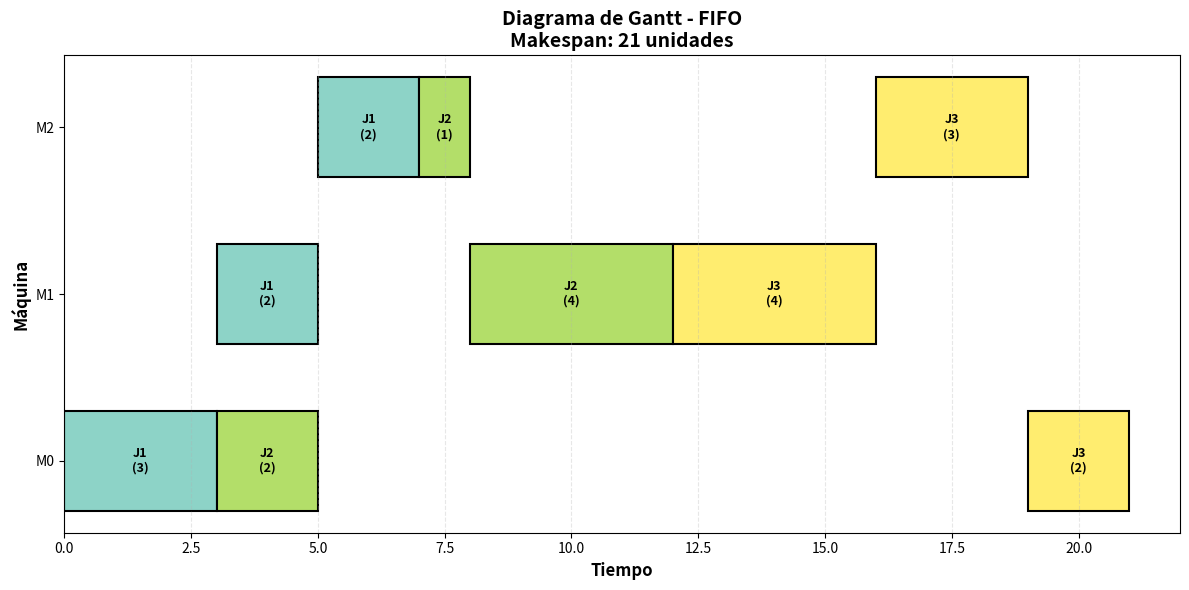
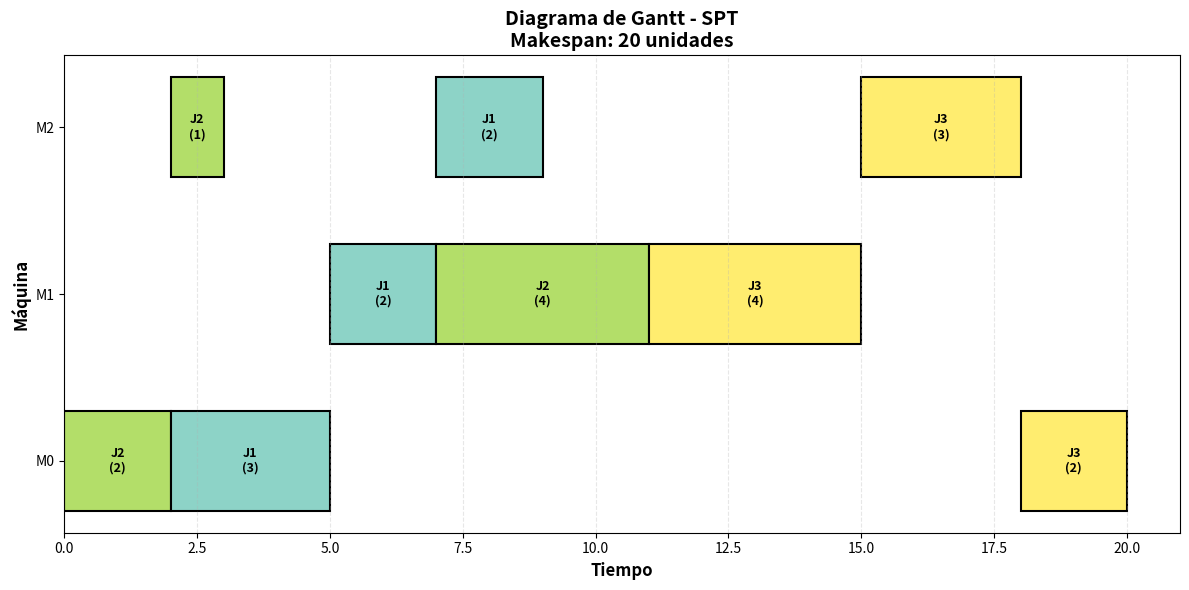
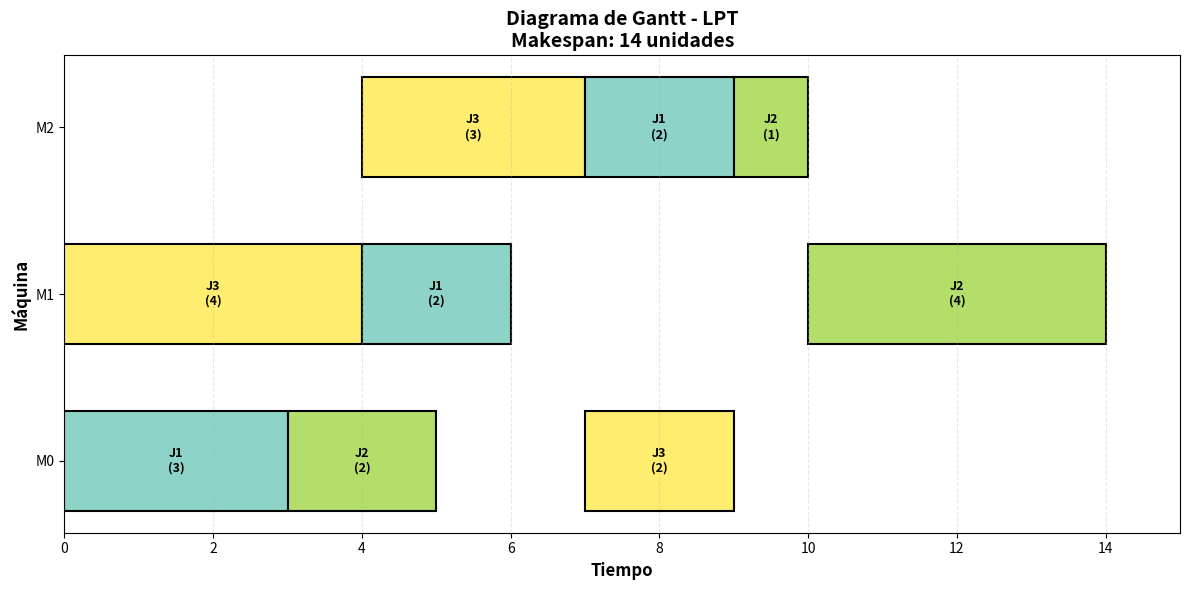
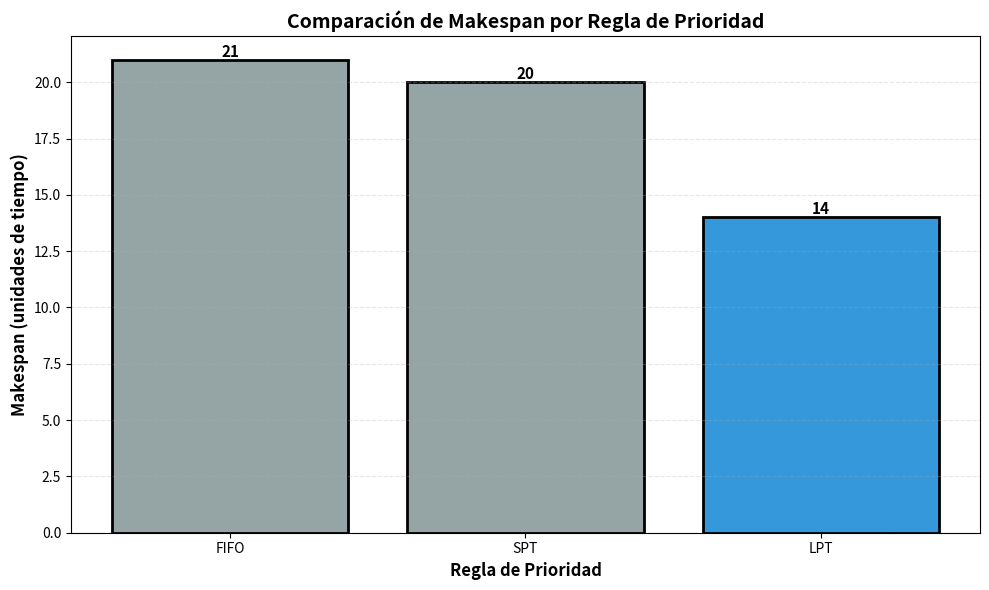

Write Python code to recreate these figures, in order.
import matplotlib.pyplot as plt
import numpy as np
from typing import List, Tuple, Dict

class JSSPSolver:
    """
    Resuelve el Job Shop Scheduling Problem usando reglas de prioridad.
    """
    
    def __init__(self, jobs: List[List[Tuple[int, int]]]):
        """
        Inicializa el solver con la instancia del problema.
        
        Args:
            jobs: Lista de trabajos. Cada trabajo es una lista de tuplas (máquina, tiempo)
                  Ejemplo: [[(0, 3), (1, 2)], [(1, 4), (0, 1)]]
        """
        self.jobs = jobs
        self.num_jobs = len(jobs)
        self.num_machines = max(max(op[0] for op in job) for job in jobs) + 1
        
    def solve(self, rule: str = 'FIFO') -> Tuple[List[Dict], int]:
        """
        Resuelve el JSSP usando la regla de prioridad especificada.
        
        Args:
            rule: Regla de prioridad ('FIFO', 'SPT', 'LPT')
            
        Returns:
            Tupla con (schedule, makespan)
            schedule: Lista de operaciones programadas
            makespan: Tiempo total de finalización
        """
        # Estructuras de datos para el scheduling
        schedule = []  # Operaciones programadas

        # Arreglos de control
        machine_available = [0] * self.num_machines  # Tiempo disponible de cada máquina
        job_progress = [0] * self.num_jobs  # Próxima operación de cada trabajo
        job_available = [0] * self.num_jobs  # Tiempo disponible de cada trabajo
        
        # Total de operaciones a programar (3 + 3 + 3 = 9)
        total_operations = sum(len(job) for job in self.jobs)
        
        # Bucle principal: programar todas las operaciones
        while len(schedule) < total_operations:
            # Paso 1: Identificar operaciones disponibles
            available_ops = []
            
            for job_id in range(self.num_jobs): # J1, J2, J3
                op_index = job_progress[job_id] # Que operacion sigue?
                
                # Verificar si el trabajo tiene operaciones pendientes
                if op_index < len(self.jobs[job_id]):
                    machine, duration = self.jobs[job_id][op_index]

                    # Agregar a disponibles
                    available_ops.append({
                        'job': job_id,
                        'operation': op_index,
                        'machine': machine,
                        'duration': duration,
                        'job_ready_time': job_available[job_id]
                    })
            
            if not available_ops:
                break
            
            # Paso 2: Aplicar regla de prioridad para seleccionar operación
            selected_op = self._select_operation(available_ops, rule)
            
            # Paso 3: Calcular tiempos de inicio y fin
            # La operación inicia cuando AMBOS estén disponibles
            start_time = max(
                machine_available[selected_op['machine']],  # Máquina disponible
                job_available[selected_op['job']]           # Trabajo disponible
            )
            end_time = start_time + selected_op['duration']
            
            # Paso 4: Programar la operación
            schedule.append({
                'job': selected_op['job'],
                'operation': selected_op['operation'],
                'machine': selected_op['machine'],
                'start': start_time,
                'end': end_time,
                'duration': selected_op['duration']
            })
            
            # Paso 5: Actualizar disponibilidad
            machine_available[selected_op['machine']] = end_time
            job_available[selected_op['job']] = end_time
            job_progress[selected_op['job']] += 1
        
        # Calcular makespan (tiempo máximo de finalización)
        makespan = max(op['end'] for op in schedule)
        
        return schedule, makespan
    
    def _select_operation(self, available_ops: List[Dict], rule: str) -> Dict:
        """
        Selecciona una operación según la regla de prioridad.
        
        Args:
            available_ops: Lista de operaciones disponibles
            rule: Regla de prioridad ('FIFO', 'SPT', 'LPT')
            
        Returns:
            Operación seleccionada
        """
        if rule == 'FIFO':
            # First In First Out: seleccionar la primera en la lista
            return available_ops[0]
        
        elif rule == 'SPT':
            # Shortest Processing Time: seleccionar la de menor duración
            return min(available_ops, key=lambda op: op['duration'])
        
        elif rule == 'LPT':
            # Longest Processing Time: seleccionar la de mayor duración
            return max(available_ops, key=lambda op: op['duration'])
        
        else:
            raise ValueError(f"Regla desconocida: {rule}")
    
    def print_schedule(self, schedule: List[Dict], makespan: int, rule: str):
        """
        Imprime el schedule de forma legible.
        """
        print(f"\n{'='*60}")
        print(f"REGLA: {rule}")
        print(f"{'='*60}")
        print(f"Makespan: {makespan} unidades de tiempo\n")
        
        # Ordenar por máquina y tiempo de inicio
        schedule_sorted = sorted(schedule, key=lambda x: (x['machine'], x['start']))
        
        print(f"{'Máquina':<10} {'Trabajo':<10} {'Operación':<12} {'Inicio':<10} {'Fin':<10} {'Duración':<10}")
        print("-" * 60)
        
        for op in schedule_sorted:
            print(f"M{op['machine']:<9} J{op['job']+1:<9} Op{op['operation']+1:<11} "
                  f"{op['start']:<10} {op['end']:<10} {op['duration']:<10}")
    
    def plot_gantt(self, schedule: List[Dict], makespan: int, rule: str):
        """
        Genera un diagrama de Gantt para visualizar el schedule.
        """
        fig, ax = plt.subplots(figsize=(12, 6))
        
        # Colores para cada trabajo
        colors = plt.cm.Set3(np.linspace(0, 1, self.num_jobs))
        
        # Dibujar cada operación
        for op in schedule:
            machine = op['machine']
            start = op['start']
            duration = op['duration']
            job = op['job']
            
            # Dibujar barra
            ax.barh(machine, duration, left=start, height=0.6, 
                   color=colors[job], edgecolor='black', linewidth=1.5)
            
            # Añadir etiqueta
            ax.text(start + duration/2, machine, f"J{job+1}\n({duration})", 
                   ha='center', va='center', fontweight='bold', fontsize=9)
        
        # Configurar ejes
        ax.set_xlabel('Tiempo', fontsize=12, fontweight='bold')
        ax.set_ylabel('Máquina', fontsize=12, fontweight='bold')
        ax.set_title(f'Diagrama de Gantt - {rule}\nMakespan: {makespan} unidades', 
                    fontsize=14, fontweight='bold')
        
        ax.set_yticks(range(self.num_machines))
        ax.set_yticklabels([f'M{i}' for i in range(self.num_machines)])
        ax.set_xlim(0, makespan + 1)
        ax.grid(axis='x', alpha=0.3, linestyle='--')
        
        plt.tight_layout()
        plt.savefig(f'gantt_{rule}.png', dpi=300, bbox_inches='tight')
        print(f"Diagrama guardado como: gantt_{rule}.png")


def compare_rules(jobs: List[List[Tuple[int, int]]]):
    """
    Compara las tres reglas de prioridad y muestra resultados.
    """
    print("\n" + "="*70)
    print(" "*15 + "COMPARACIÓN DE REGLAS DE PRIORIDAD")
    print(" "*20 + "Job Shop Scheduling Problem")
    print("="*70)
    
    # Mostrar instancia
    print("\nINSTANCIA DEL PROBLEMA (3 trabajos × 3 máquinas):")
    print("-" * 70)
    for i, job in enumerate(jobs):
        operations = " → ".join([f"M{m}({t})" for m, t in job])
        print(f"Trabajo {i+1}: {operations}")
    
    # Resolver con cada regla
    rules = ['FIFO', 'SPT', 'LPT']
    results = {}
    
    solver = JSSPSolver(jobs)
    
    # Aqui se ejecuta cada regla
    for rule in rules:
        # Resolver con esta regla especifica
        schedule, makespan = solver.solve(rule) # llamada independiente

        # Guardar resultados de eesta regla
        results[rule] = {
            'schedule': schedule,
            'makespan': makespan
        }

        # Imprimir resultados de esta regla
        solver.print_schedule(schedule, makespan, rule)
    
    # Resumen comparativo
    print(f"\n{'='*70}")
    print(" "*25 + "RESUMEN COMPARATIVO")
    print(f"{'='*70}\n")
    print(f"{'Regla':<15} {'Makespan':<15} {'Diferencia vs Mejor':<20}")
    print("-" * 70)
    
    best_makespan = min(r['makespan'] for r in results.values())
    
    for rule in rules:
        makespan = results[rule]['makespan']
        diff = makespan - best_makespan
        diff_str = f"+{diff}" if diff > 0 else "ÓPTIMO"
        print(f"{rule:<15} {makespan:<15} {diff_str:<20}")
    
    # Identificar mejor regla
    best_rule = min(results, key=lambda r: results[r]['makespan'])
    print(f"\n MEJOR REGLA: {best_rule} con makespan = {results[best_rule]['makespan']}")
    
    # Generar gráficas
    print(f"\n{'='*70}")
    print("Generando diagramas de Gantt...")
    print(f"{'='*70}")
    
    for rule in rules:
        solver.plot_gantt(results[rule]['schedule'], results[rule]['makespan'], rule)
    
    # Gráfica comparativa de makespans
    plt.figure(figsize=(10, 6))
    makespans = [results[rule]['makespan'] for rule in rules]
    colors_bar = ['#3498db' if ms == min(makespans) else '#95a5a6' for ms in makespans]
    
    bars = plt.bar(rules, makespans, color=colors_bar, edgecolor='black', linewidth=2)
    plt.xlabel('Regla de Prioridad', fontsize=12, fontweight='bold')
    plt.ylabel('Makespan (unidades de tiempo)', fontsize=12, fontweight='bold')
    plt.title('Comparación de Makespan por Regla de Prioridad', fontsize=14, fontweight='bold')
    plt.grid(axis='y', alpha=0.3, linestyle='--')
    
    # Añadir valores en las barras
    for bar, makespan in zip(bars, makespans):
        height = bar.get_height()
        plt.text(bar.get_x() + bar.get_width()/2., height,
                f'{makespan}', ha='center', va='bottom', fontweight='bold', fontsize=11)
    
    plt.tight_layout()
    plt.savefig('comparacion_makespans.png', dpi=300, bbox_inches='tight')
    print("Gráfica comparativa guardada como: comparacion_makespans.png")
    
    return results


# ========== PROGRAMA PRINCIPAL ==========

if __name__ == "__main__":
    # Definir instancia 3×3
    # Formato: [(máquina, tiempo), (máquina, tiempo), ...]
    
    jobs = [
        [(0, 3), (1, 2), (2, 2)],  # Trabajo 1: M0(3) → M1(2) → M2(2)
        [(0, 2), (2, 1), (1, 4)],  # Trabajo 2: M0(2) → M2(1) → M1(4)
        [(1, 4), (2, 3), (0, 2)]   # Trabajo 3: M1(4) → M2(3) → M0(2)
    ]
    
    # Ejecutar comparación
    results = compare_rules(jobs)
    
    print("\n" + "="*70)
    print("Simulación completada exitosamente")
    print("="*70)
    
    # Mostrar gráficas (comentar para que no se abran automáticamente)
    #plt.show()